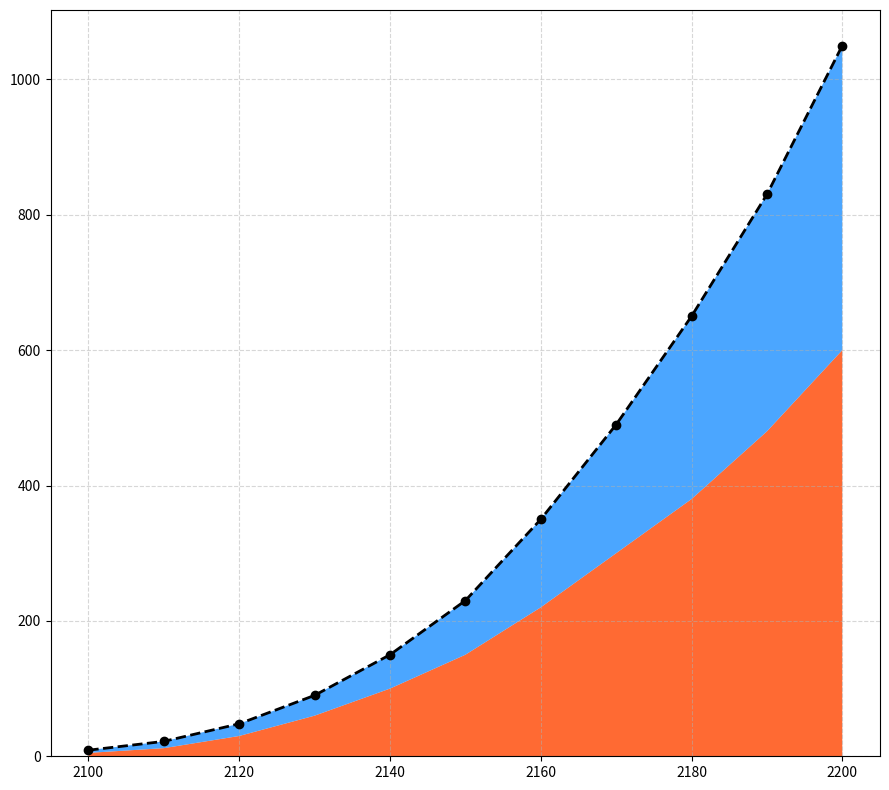

Here is the Python script that generated this plot:
import numpy as np
import matplotlib.pyplot as plt

decades = np.arange(2100, 2210, 10)
robotics = [5, 12, 30, 60, 100, 150, 220, 300, 380, 480, 600]
quantum_computing = [4, 10, 18, 30, 50, 80, 130, 190, 270, 350, 450]
data = np.array([robotics, quantum_computing])
# Updated set of colors
colors = ['#FF4500', '#1E90FF']

total_innovations = np.sum(data, axis=0)

fig, ax = plt.subplots(figsize=(9, 8))
ax.stackplot(decades, data, colors=colors, alpha=0.8)
ax.plot(decades, total_innovations, color='black', linestyle='--', marker='o', linewidth=2)
ax.grid(True, linestyle='--', alpha=0.5)

plt.tight_layout()
plt.show()
